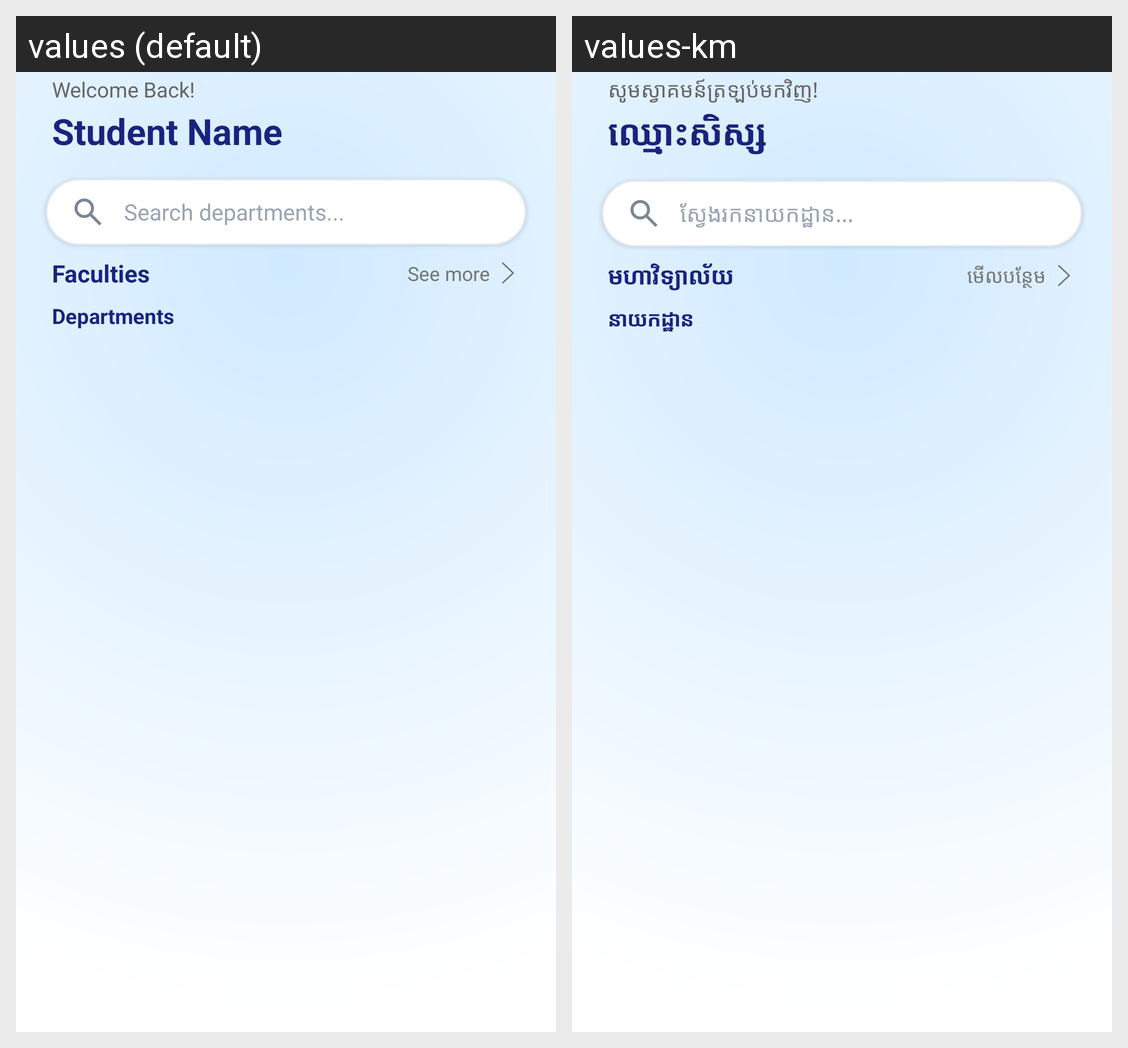

Locale-by-locale string values for the Android screen shown in this grid:
Android screen res/layout/fragment_home_screen.xml rendered under 2 locales, left to right: values (default), values-km. Device: Nexus 5 (rendered at 1080×1920; each locale shown at half size, 540×960, under a caption strip naming it); theme Theme.MaterialComponents.DayNight.NoActionBar.
Strings drawn on this screen, with the default value and each locale's value (text and hints the layout hard-codes, and strings that could not be matched under every locale, appear in the picture but are not listed):

welcome_back
  values: Welcome Back!
  values-km: សូមស្វាគមន៍ត្រឡប់មកវិញ!

student_name
  values: Student Name
  values-km: ឈ្មោះសិស្ស

search_departments
  values: Search departments...
  values-km: ស្វែងរកនាយកដ្ឋាន...

faculties
  values: Faculties
  values-km: មហាវិទ្យាល័យ

see_more
  values: See more
  values-km: មើលបន្ថែម

departments
  values: Departments
  values-km: នាយកដ្ឋាន
